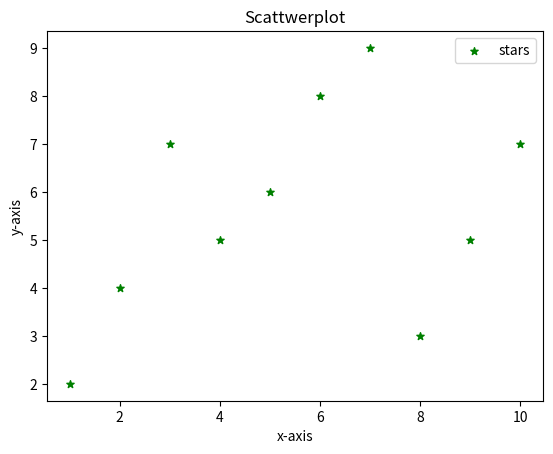

Python code for this plot:
import matplotlib.pyplot as plt
x=[1,2,3,4,5,6,7,8,9,10]
y=[2,4,7,5,6,8,9,3,5,7]
plt.scatter(x,y,label='stars',color='green',marker='*',s=30)
plt.xlabel('x-axis')
plt.ylabel('y-axis')
plt.title("Scattwerplot")
plt.legend()
plt.show()
